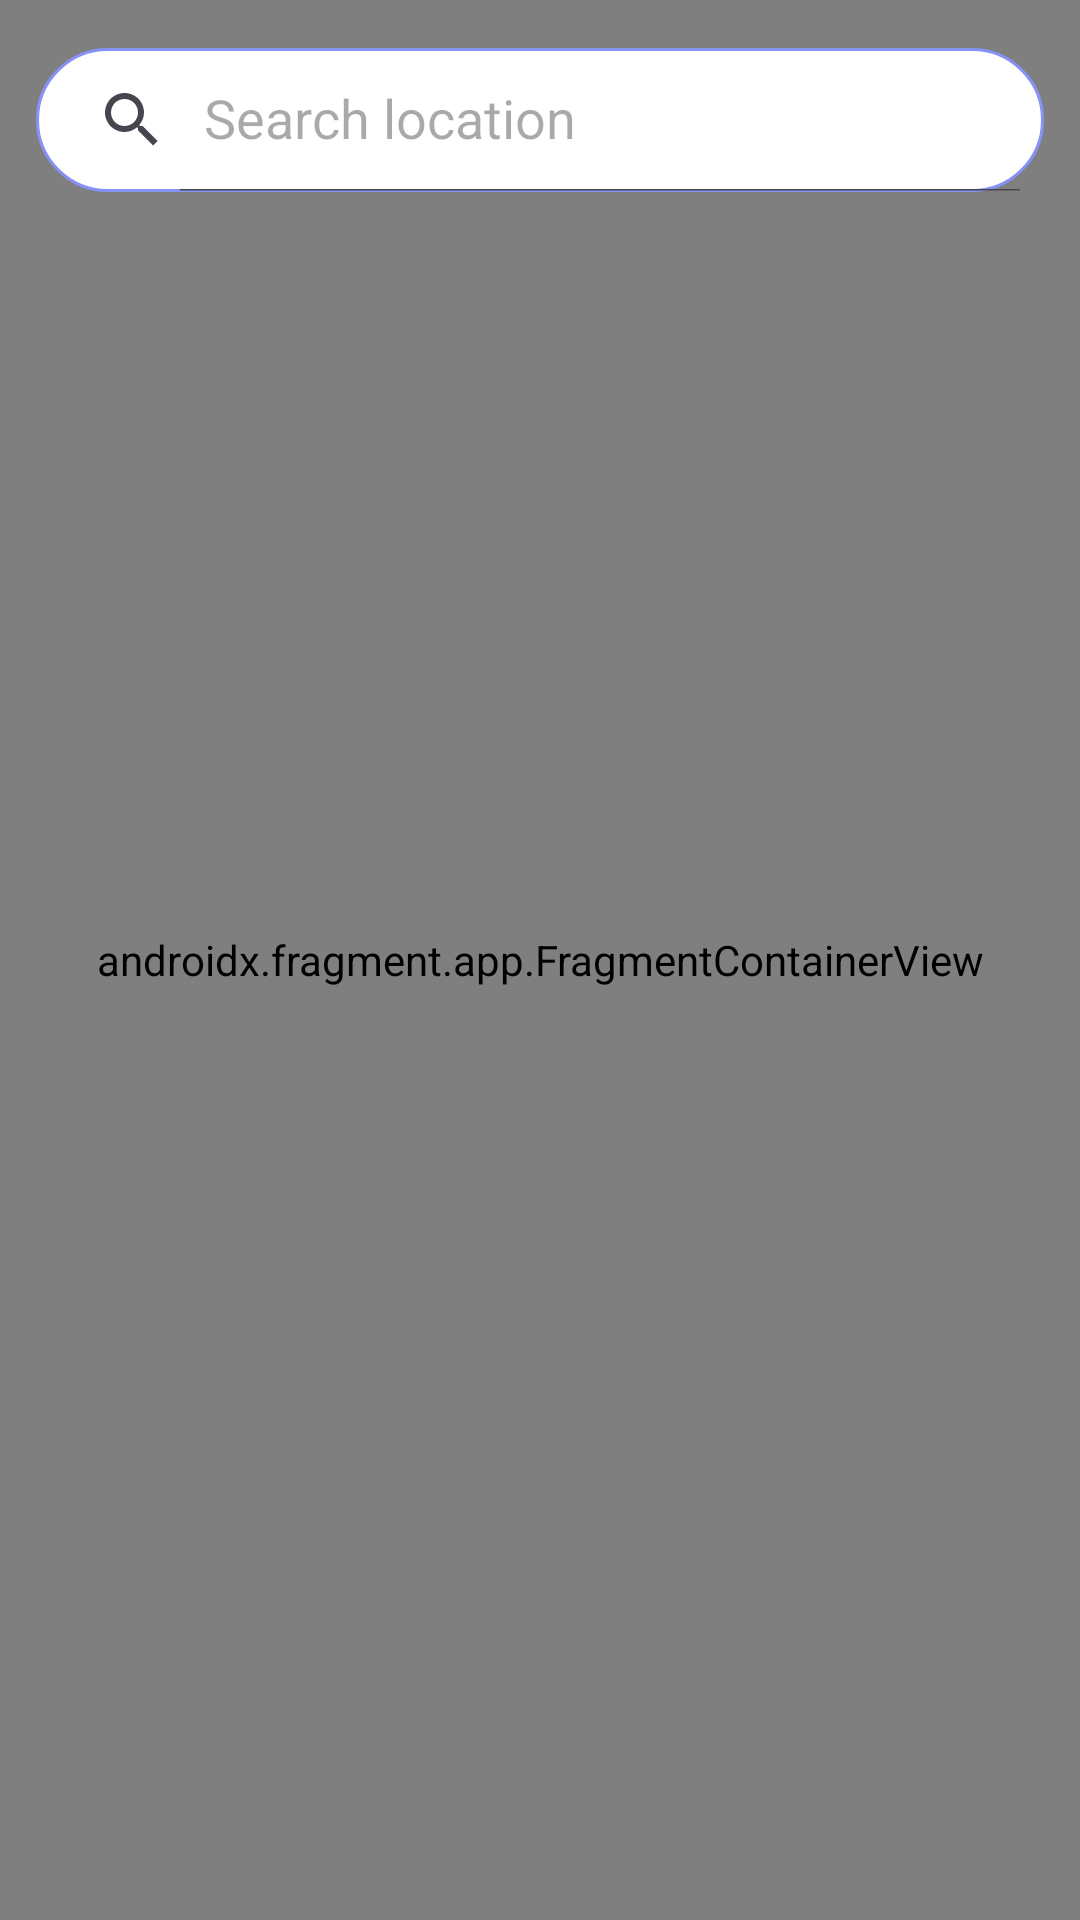

Android layout source for this screen:
<!-- AndroidManifest.xml: application theme Theme.Testmap -->
<!-- res/layout/activity_maps.xml -->
<?xml version="1.0" encoding="utf-8"?>
<RelativeLayout
    android:layout_width="match_parent"
    xmlns:android="http://schemas.android.com/apk/res/android"
    xmlns:map="http://schemas.android.com/apk/res-auto"
    xmlns:app="http://schemas.android.com/apk/res-auto"
    xmlns:tools="http://schemas.android.com/tools"
    tools:context=".MapsActivity"
    android:layout_height="match_parent">

    <androidx.fragment.app.FragmentContainerView
        android:id="@+id/map"
        android:name="com.google.android.gms.maps.SupportMapFragment"
        android:layout_width="match_parent"
        android:layout_height="match_parent"
        tools:layout="@layout/activity_maps" />

    <androidx.appcompat.widget.SearchView
        android:layout_width="match_parent"
        android:layout_height="wrap_content"
        android:layout_marginTop="16dp"
        android:layout_marginStart="12dp"
        android:layout_marginEnd="12dp"
        android:id="@+id/search"
        app:iconifiedByDefault="false"
        app:queryHint="Search location"
        android:focusable="false"
        android:background="@drawable/lavender_border"/>


</RelativeLayout>
<!-- resources referenced by this layout -->
<resources>
  <!-- drawable lavender_border (drawable) -->
  <?xml version="1.0" encoding="utf-8"?>
  
  <shape xmlns:android="http://schemas.android.com/apk/res/android"
      android:shape="rectangle">
  
      <stroke
          android:width="1dp"
          android:color="@color/lavender"/>
      <solid
          android:color="@color/white"/>
      <corners
          android:radius="30dp"/>
  
  </shape>
  <style name="Theme.Testmap" parent="Base.Theme.Testmap" />
  <color name="lavender">#8692f7</color>
  <color name="white">#FFFFFFFF</color>
  <style name="Base.Theme.Testmap" parent="Theme.Material3.DayNight.NoActionBar">
          
          
          <item name="colorPrimary">@color/lavender</item>
          <item name="colorPrimaryVariant">@color/lavender</item>
          <item name="colorOnPrimary">@color/white</item>
          
          <item name="colorSecondary">@color/teal_200</item>
          <item name="colorSecondaryVariant">@color/teal_700</item>
          <item name="colorOnSecondary">@color/black</item>
          
          <item name="android:statusBarColor">?attr/colorPrimaryVariant</item>
          
      </style>
  <color name="teal_200">#FF03DAC5</color>
  <color name="teal_700">#FF018786</color>
  <color name="black">#FF000000</color>
</resources>
